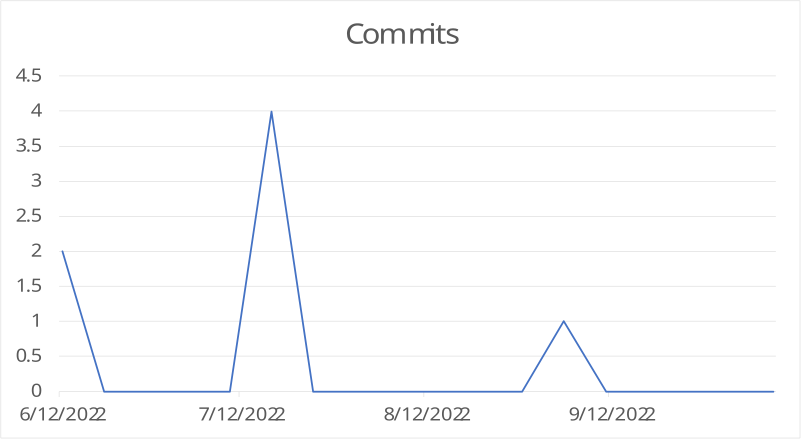

Data behind this chart, as committed beside it:
Week of, Commits
6/12/2022, 2
6/19/2022, 0
6/26/2022, 0
7/3/2022, 0
7/10/2022, 0
7/17/2022, 4
7/24/2022, 0
7/31/2022, 0
8/7/2022, 0
8/14/2022, 0
8/21/2022, 0
8/28/2022, 0
9/4/2022, 1
9/11/2022, 0
9/18/2022, 0
9/25/2022, 0
10/2/2022, 0
10/9/2022, 0
